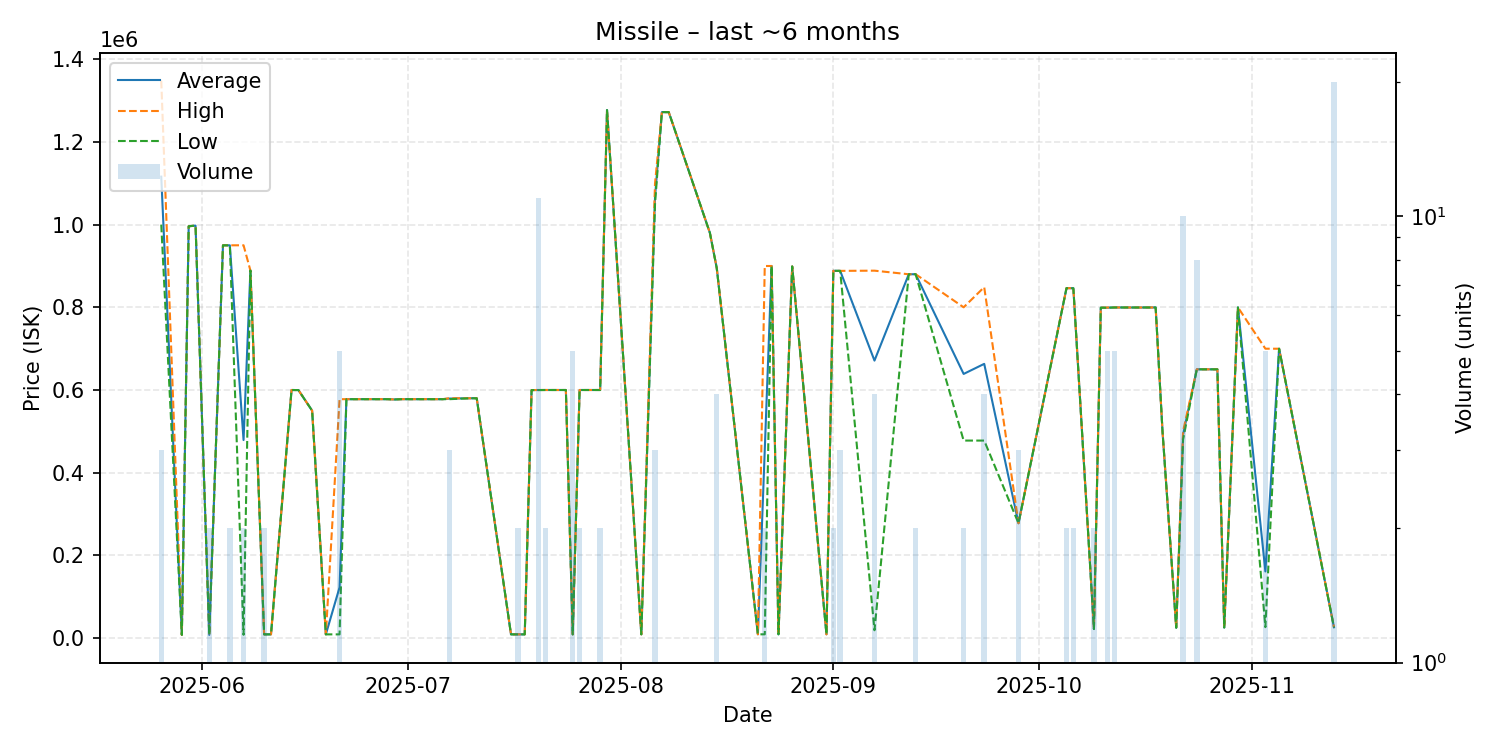

Source data for this figure (header and first rows):
date, average, highest, lowest, order_count, volume
2025-05-26, 1116000, 1348000, 1000000, 2, 3
2025-05-29, 7791, 7791, 7791, 1, 1
2025-05-30, 996000, 996000, 996000, 1, 1
2025-05-31, 997600, 997600, 997600, 1, 1
2025-06-02, 7823, 7823, 7823, 1, 2
2025-06-04, 949900, 949900, 949900, 1, 1
2025-06-05, 949900, 949900, 949900, 1, 2
2025-06-07, 479001, 950000, 8002, 2, 2
2025-06-08, 889000, 889000, 889000, 1, 1
2025-06-10, 9010, 9011, 9010, 2, 2
2025-06-11, 9010, 9010, 9010, 1, 1
2025-06-14, 600000, 600000, 600000, 1, 1
2025-06-15, 599800, 599800, 599800, 1, 1
2025-06-17, 550000, 550000, 550000, 1, 1
2025-06-19, 9013, 9013, 9013, 1, 1
2025-06-21, 122771, 577800, 9014, 2, 5
2025-06-22, 577800, 577800, 577800, 1, 1
2025-06-24, 577800, 577800, 577800, 1, 1
2025-06-28, 577800, 577800, 577800, 1, 1
2025-06-29, 577100, 577100, 577100, 1, 1
2025-06-30, 577800, 577800, 577800, 1, 1
2025-07-01, 577800, 577800, 577800, 1, 1
2025-07-03, 577800, 577800, 577800, 1, 1
2025-07-04, 577800, 577800, 577800, 1, 1
2025-07-06, 577800, 577800, 577800, 1, 1
2025-07-07, 579267, 580000, 577800, 3, 3
2025-07-10, 580000, 580000, 580000, 1, 1
2025-07-11, 580000, 580000, 580000, 1, 1
2025-07-16, 9019, 9019, 9019, 1, 1
2025-07-17, 9018, 9018, 9018, 1, 2
2025-07-18, 9013, 9013, 9013, 1, 1
2025-07-19, 599800, 599800, 599800, 1, 1
2025-07-20, 599982, 600000, 599800, 2, 11
2025-07-21, 600000, 600000, 600000, 2, 2
2025-07-24, 600000, 600000, 600000, 1, 1
2025-07-25, 9015, 9015, 9015, 1, 5
2025-07-26, 600000, 600000, 600000, 2, 2
2025-07-29, 600000, 600000, 600000, 1, 2
2025-07-30, 1277000, 1277000, 1277000, 1, 1
2025-08-04, 9120, 9120, 9120, 1, 1
2025-08-06, 1066667, 1100000, 1050000, 2, 3
2025-08-07, 1272000, 1272000, 1272000, 1, 1
2025-08-08, 1272000, 1272000, 1272000, 1, 1
2025-08-14, 980000, 980000, 980000, 1, 1
2025-08-15, 894900, 894900, 894900, 1, 4
2025-08-21, 9133, 9133, 9133, 1, 1
2025-08-22, 454516, 899900, 9133, 2, 2
2025-08-23, 899900, 899900, 899900, 1, 1
2025-08-24, 9133, 9133, 9133, 1, 1
2025-08-26, 898800, 898800, 898800, 1, 1
2025-08-31, 9137, 9137, 9137, 1, 1
2025-09-01, 888300, 888300, 888300, 2, 2
2025-09-02, 888100, 888100, 888100, 1, 3
2025-09-07, 671100, 888600, 19000, 3, 4
2025-09-12, 879900, 879900, 879900, 1, 1
2025-09-13, 880000, 880000, 880000, 1, 2
2025-09-20, 638850, 800000, 477700, 2, 2
2025-09-23, 663200, 848700, 477700, 3, 4
2025-09-28, 277700, 277700, 277700, 1, 3
2025-10-05, 846300, 846300, 846300, 2, 2
... 18 more rows
